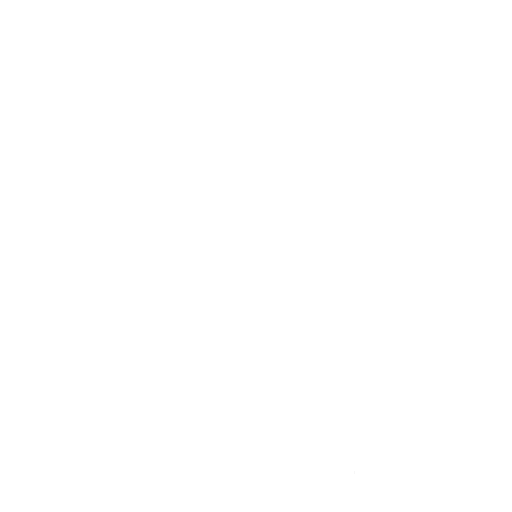
t = 0.00 s
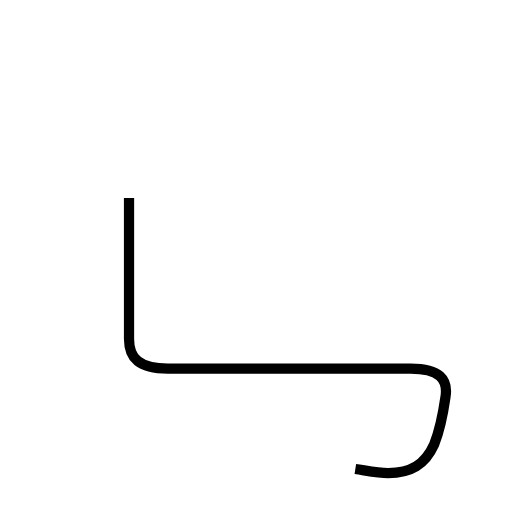
t = 1.86 s
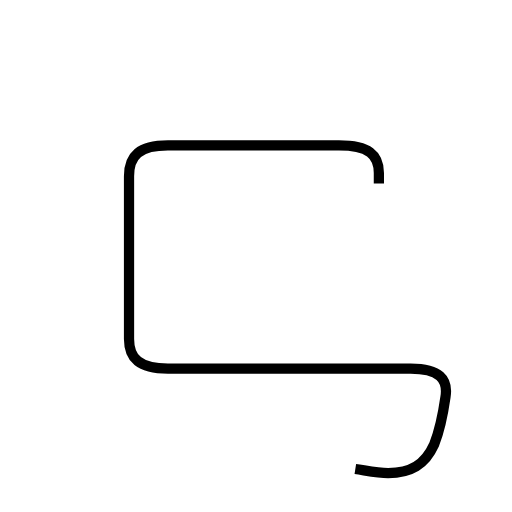
t = 2.78 s
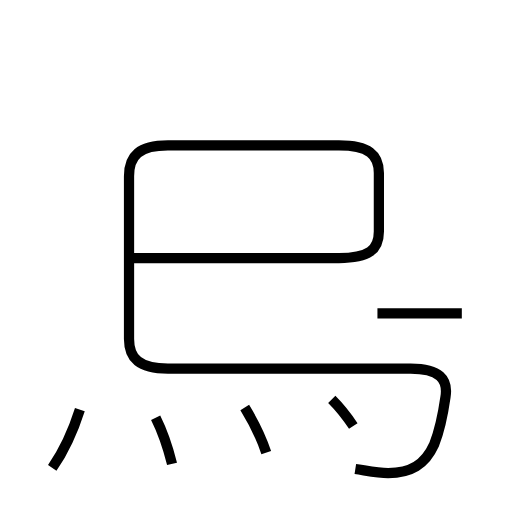
t = 4.54 s
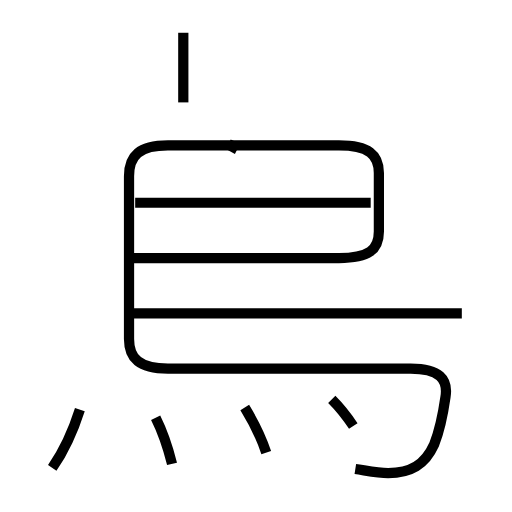
t = 6.20 s
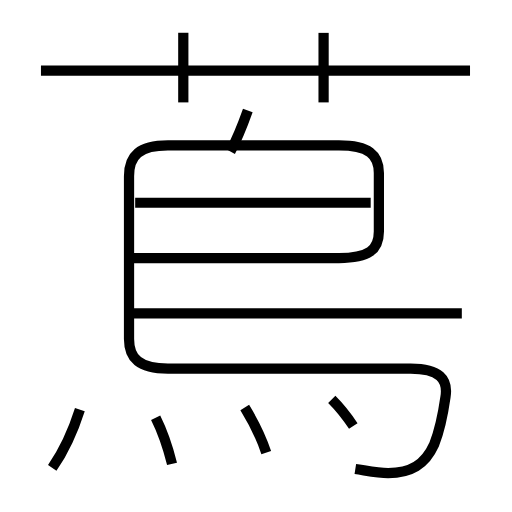
t = 7.76 s

The animated SVG that drew these frames (rendered in a browser with its animation timeline set to each time). Animation: 11 SMIL elements (animate=11); one cycle of 7.76 s.

<?xml version='1.0' encoding='utf-8'?>
<svg viewBox="0.0 -6.0 50.0 50.0" version="1.1" xmlns="http://www.w3.org/2000/svg"><rect x="-1000" y="-1000" width="2000" height="2000" stroke="white" fill="white" /><g style="fill:none;stroke:#000000;stroke-width:1"><path d="M 34.7 1.8 C 36.0 2.0 36.9 2.2 37.9 2.2 C 40.1 2.2 41.5 1.4 42.4 -0.6 C 43.0 -2.1 43.3 -3.8 43.5 -5.2 C 43.8 -7.0 42.9 -8.0 40.1 -8.0 L 16.4 -8.0 C 13.6 -8.0 12.6 -9.0 12.6 -10.9 L 12.6 -26.8 C 12.6 -28.8 13.6 -29.8 16.4 -29.8 L 33.1 -29.8 C 36.0 -29.8 37.0 -28.9 37.0 -27.1 L 37.0 -21.4 C 37.0 -19.6 36.0 -18.8 33.1 -18.8 L 12.3 -18.8 " transform="translate(0.0 38.0)" stroke-dasharray="123.64516927712053" stroke-dashoffset="123.64516927712053"><animate attributeName="stroke-dashoffset" from="123.64516927712053" to="0" dur="3.7093550783136156s" begin="0s; anim_end.end" fill="freeze" id="anim0" /></path><path d="M 5.1 1.7 C 6.2 0.1 7.1 -1.8 7.8 -4.0 " transform="translate(0.0 38.0)" stroke-dasharray="6.329903315779229" stroke-dashoffset="6.329903315779229"><animate attributeName="stroke-dashoffset" from="6.329903315779229" to="0" dur="0.18989709947337688s" begin="anim0.end" fill="freeze" id="anim1" /></path><path d="M 16.8 1.3 C 16.4 -0.3 15.8 -2.0 15.2 -3.2 " transform="translate(0.0 38.0)" stroke-dasharray="4.784421090852361" stroke-dashoffset="4.784421090852361"><animate attributeName="stroke-dashoffset" from="4.784421090852361" to="0" dur="0.14353263272557082s" begin="anim1.end" fill="freeze" id="anim2" /></path><path d="M 26.0 0.2 C 25.5 -1.3 24.7 -2.9 23.9 -4.2 " transform="translate(0.0 38.0)" stroke-dasharray="4.885470763191036" stroke-dashoffset="4.885470763191036"><animate attributeName="stroke-dashoffset" from="4.885470763191036" to="0" dur="0.1465641228957311s" begin="anim2.end" fill="freeze" id="anim3" /></path><path d="M 34.5 -2.4 C 33.9 -3.3 33.2 -4.2 32.4 -5.0 " transform="translate(0.0 38.0)" stroke-dasharray="3.3475473298666345" stroke-dashoffset="3.3475473298666345"><animate attributeName="stroke-dashoffset" from="3.3475473298666345" to="0" dur="0.10042641989599903s" begin="anim3.end" fill="freeze" id="anim4" /></path><path d="M 45.1 -13.4 L 12.2 -13.4 " transform="translate(0.0 38.0)" stroke-dasharray="32.900000000000006" stroke-dashoffset="32.900000000000006"><animate attributeName="stroke-dashoffset" from="32.900000000000006" to="0" dur="0.9870000000000001s" begin="anim4.end" fill="freeze" id="anim5" /></path><path d="M 36.2 -24.2 L 13.2 -24.2 " transform="translate(0.0 38.0)" stroke-dasharray="23.000000000000004" stroke-dashoffset="23.000000000000004"><animate attributeName="stroke-dashoffset" from="23.000000000000004" to="0" dur="0.6900000000000001s" begin="anim5.end" fill="freeze" id="anim6" /></path><path d="M 17.9 -34.0 L 17.9 -40.8 " transform="translate(0.0 38.0)" stroke-dasharray="6.799999999999997" stroke-dashoffset="6.799999999999997"><animate attributeName="stroke-dashoffset" from="6.799999999999997" to="0" dur="0.2039999999999999s" begin="anim6.end" fill="freeze" id="anim7" /></path><path d="M 22.5 -29.2 C 23.2 -30.5 23.7 -31.8 24.2 -33.2 " transform="translate(0.0 38.0)" stroke-dasharray="4.350646649397045" stroke-dashoffset="4.350646649397045"><animate attributeName="stroke-dashoffset" from="4.350646649397045" to="0" dur="0.13051939948191135s" begin="anim7.end" fill="freeze" id="anim8" /></path><path d="M 45.9 -37.1 L 4.0 -37.1 " transform="translate(0.0 38.0)" stroke-dasharray="41.9" stroke-dashoffset="41.9"><animate attributeName="stroke-dashoffset" from="41.9" to="0" dur="1.257s" begin="anim8.end" fill="freeze" id="anim9" /></path><path d="M 31.6 -34.0 L 31.6 -40.8" transform="translate(0.0 38.0)" stroke-dasharray="6.799999999999997" stroke-dashoffset="6.799999999999997"><animate attributeName="stroke-dashoffset" from="6.799999999999997" to="0" dur="0.2039999999999999s" begin="anim9.end" fill="freeze" id="anim_end" /></path></g></svg>
